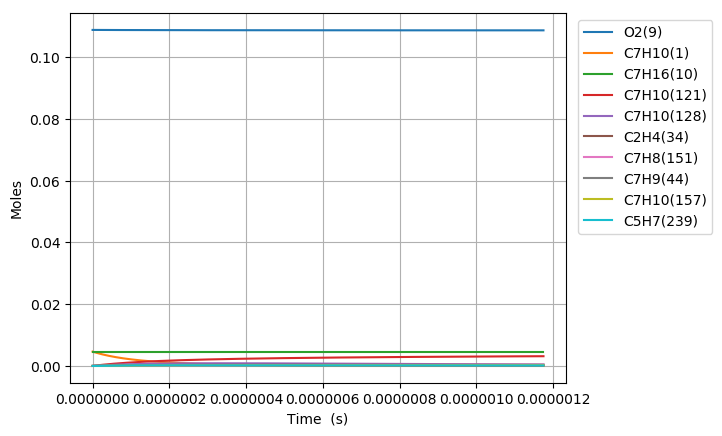

The table this chart was drawn from, first rows:
Time (s), Volume (m^3), H(11), O(12), OH(13), H2(14), H2O(15), Ar(16), He(17), HO2(18), H2O2(19), N2, Ne, C7H10(1), CO(2), CO2(3), CH4(4), C2H2(5), C4H4(6), C5H6(7), C5H5(8), O2(9), C7H16(10), C7H10(60)
0.0, 0.00273, 0.0, 0.0, 0.0, 0.0, 0.0, 0.0, 0.0, 0.0, 0.0, 0.8803, 0.0, 0.00463, 0.0, 0.0, 0.0, 0.0, 0.0, 0.0, 0.0, 0.1088, 0.00463, 0.0
1.4172157065947755e-20, 0.00273, 9.5697075558556357e-22, 8.474287177059702e-35, 2.5646339117209654e-35, 9.7244237477180398e-54, 8.9934561734537679e-48, 0.0, 0.0, 1.6026251036610889e-22, 1.0498081324933745e-38, 0.8803, 0.0, 0.00463, 0.0, 0.0, 0.0, 0.0, 0.0, 0.0, 0.0, 0.1088, 0.00463, 1.9465917652816733e-17
3.9682039784653715e-20, 0.00273, 2.6795181156931368e-21, 3.2037417979859009e-34, 1.5490388827047791e-34, 1.4695549360523012e-52, 1.0677034791433494e-46, 0.0, 0.0, 4.487350362647634e-22, 6.3408412194408064e-38, 0.8803, 0.0, 0.00463, 0.0, 0.0, 0.0, 0.0, 0.0, 0.0, 0.0, 0.1088, 0.00463, 5.4504569427876017e-17
9.070180522206564e-20, 0.00273, 6.124612836122521e-21, 1.1240133517457353e-33, 7.4579554156643109e-34, 1.5808801834996289e-51, 1.0482777659729797e-45, 0.0, 0.0, 1.0256801170207058e-21, 3.0528421976671689e-37, 0.8803, 0.0, 0.00463, 0.0, 0.0, 0.0, 0.0, 0.0, 0.0, 0.0, 0.1088, 0.00463, 1.245818729779512e-16
1.9274133609688948e-19, 0.00273, 1.3014802277838237e-20, 4.0607979234245484e-33, 3.2570850682780282e-33, 1.4531013293627088e-50, 9.271898757311704e-45, 0.0, 0.0, 2.1795703943671248e-21, 1.3332564814046634e-36, 0.8803, 0.0, 0.00463, 0.0, 0.0, 0.0, 0.0, 0.0, 0.0, 0.0, 0.1088, 0.00463, 2.647364800779281e-16
3.968203978465372e-19, 0.00273, 2.6795181164697457e-20, 1.5252392011679349e-32, 1.3597689003476184e-32, 1.2431589156433396e-49, 7.793589830284386e-44, 0.0, 0.0, 4.4873514123980985e-21, 5.566084095932988e-36, 0.8803, 0.0, 0.00463, 0.0, 0.0, 0.0, 0.0, 0.0, 0.0, 0.0, 0.1088, 0.00463, 5.4504569427718789e-16
8.049785213458325e-19, 0.00273, 5.4355938952127045e-20, 5.8907680237850301e-32, 5.5550996411341909e-32, 1.0278680556143823e-48, 6.389655912876023e-43, 0.0, 0.0, 9.1029153018125933e-21, 2.273927573223259e-35, 0.8803, 0.0, 0.00463, 0.0, 0.0, 0.0, 0.0, 0.0, 0.0, 0.0, 0.1088, 0.00463, 1.1056641226729311e-15
1.6212947683444233e-18, 0.00273, 1.0947745458183083e-19, 2.3130665904941885e-31, 2.245460094599075e-31, 8.3584559645883967e-48, 5.1745090636744738e-42, 0.0, 0.0, 1.8334050494051769e-20, 9.1915836971673325e-35, 0.8803, 0.0, 0.00463, 0.0, 0.0, 0.0, 0.0, 0.0, 0.0, 0.0, 0.1088, 0.00463, 2.2269009794533129e-15
3.2539272623416047e-18, 0.00273, 2.1972048606061695e-19, 9.1645824339411123e-31, 9.0288962915202819e-31, 6.7414034134903645e-47, 4.164895086812831e-41, 0.0, 0.0, 3.6796350532170915e-20, 3.6958993002094427e-34, 0.8803, 0.0, 0.00463, 0.0, 0.0, 0.0, 0.0, 0.0, 0.0, 0.0, 0.1088, 0.00463, 4.4693746929696569e-15
6.519192250335968e-18, 0.00273, 4.402065498957029e-19, 3.6481760572468798e-30, 3.6209912482254429e-30, 5.4150712687048207e-46, 3.3420660246416201e-40, 0.0, 0.0, 7.372106922297255e-20, 1.4822240680262758e-33, 0.8803, 0.0, 0.00463, 0.0, 0.0, 0.0, 0.0, 0.0, 0.0, 0.0, 0.1088, 0.00463, 8.9543221198246728e-15
1.3049722226324694e-17, 0.00273, 8.8117868107592998e-19, 1.455727137182293e-29, 1.450285204760272e-29, 4.3408649978775325e-45, 2.6777197729731052e-39, 0.0, 0.0, 1.4757098106283104e-19, 5.9366527086826652e-33, 0.8803, 0.0, 0.00463, 0.0, 0.0, 0.0, 0.0, 0.0, 0.0, 0.0, 0.1088, 0.00463, 1.7924216972824e-14
2.6110782178302145e-17, 0.00273, 1.7631229574766037e-18, 5.8158109598187225e-29, 5.8049204231068987e-29, 3.4762368186843762e-44, 2.1438040057903474e-38, 0.0, 0.0, 2.9527270257557879e-19, 2.3762283904994227e-32, 0.8803, 0.0, 0.00463, 0.0, 0.0, 0.0, 0.0, 0.0, 0.0, 0.0, 0.1088, 0.00463, 3.586400667597986e-14
5.223290208225705e-17, 0.00273, 3.5270115664388241e-18, 2.3249044723751658e-28, 2.3227243365516775e-28, 2.7824371695371662e-43, 1.7156947798774212e-37, 0.0, 0.0, 5.9068373693323584e-19, 9.5081701613213656e-32, 0.8803, 0.0, 0.00463, 0.0, 0.0, 0.0, 0.0, 0.0, 0.0, 0.0, 0.1088, 0.00463, 7.1743586070920416e-14
1.0447714189016686e-16, 0.00273, 7.0547890090067235e-18, 9.2967833364317045e-28, 9.2924101447858546e-28, 2.2265755162578352e-42, 1.3728165445566456e-36, 0.0, 0.0, 1.1815361709771566e-18, 3.8040163560518484e-31, 0.8803, 0.0, 0.00463, 0.0, 0.0, 0.0, 0.0, 0.0, 0.0, 0.0, 0.1088, 0.00463, 1.4350274481531681e-13
1.5672138169807665e-16, 0.00273, 1.0582566676218046e-17, 1.9753899975549847e-27, 1.9747317390237794e-27, 6.6107264934108842e-42, 3.9255891119315766e-36, 0.0, 0.0, 1.772418970349454e-18, 8.0841152710645697e-31, 0.8803, 0.0, 0.00463, 0.0, 0.0, 0.0, 0.0, 0.0, 0.0, 0.0, 0.1088, 0.00463, 2.1526190351422864e-13
2.0896562150598647e-16, 0.00273, 1.4110344568072766e-17, 3.3696260053507027e-27, 3.3687446290373043e-27, 1.4405234019150973e-41, 8.2804285194244727e-36, 0.0, 0.0, 2.3633321350497951e-18, 1.3791202352069839e-30, 0.8803, 0.0, 0.00463, 0.0, 0.0, 0.0, 0.0, 0.0, 0.0, 0.0, 0.1088, 0.00463, 2.8702106216765583e-13
3.134541011218061e-16, 0.00273, 2.1165900879006437e-17, 6.9760650747338207e-27, 6.9747306607854792e-27, 4.1817105939450321e-41, 2.2617046532899727e-35, 0.0, 0.0, 3.5452297300150686e-18, 2.8554717653215753e-30, 0.8803, 0.0, 0.00463, 0.0, 0.0, 0.0, 0.0, 0.0, 0.0, 0.0, 0.1088, 0.00463, 4.3053937936776086e-13
4.1794258073762574e-16, 0.00273, 2.8221458016033813e-17, 1.1864157165139676e-26, 1.1862357178463437e-26, 9.1454039410353356e-41, 4.732319866391395e-35, 0.0, 0.0, 4.7272389891181838e-18, 4.8566538201375583e-30, 0.8803, 0.0, 0.00463, 0.0, 0.0, 0.0, 0.0, 0.0, 0.0, 0.0, 0.1088, 0.00463, 5.740576964006033e-13
6.26919539969265e-16, 0.00273, 4.2332575002690577e-17, 2.5848865320132897e-26, 2.5846070482709781e-26, 3.0425127354541128e-40, 1.4943535529547176e-34, 0.0, 0.0, 7.0916241733034848e-18, 1.0582744961765404e-29, 0.8803, 0.0, 0.00463, 0.0, 0.0, 0.0, 0.0, 0.0, 0.0, 0.0, 0.1088, 0.00463, 8.6109432991705811e-13
8.358964992009043e-16, 0.00273, 5.6443695565106425e-17, 4.5381285950030398e-26, 4.5377389458916546e-26, 7.0786354132437539e-40, 3.3990001051007104e-34, 0.0, 0.0, 9.4564926976468614e-18, 1.8581429988720949e-29, 0.8803, 0.0, 0.00463, 0.0, 0.0, 0.0, 0.0, 0.0, 0.0, 0.0, 0.1088, 0.00463, 1.1481309627095185e-12
1.2538504176641828e-15, 0.00273, 8.4665947466627455e-17, 1.0116612351158743e-25, 1.0115952321399479e-25, 2.4106713160462611e-39, 1.1348702512374103e-33, 0.0, 0.0, 1.4187686446747348e-17, 4.1430897407758009e-29, 0.8803, 0.0, 0.00463, 0.0, 0.0, 0.0, 0.0, 0.0, 0.0, 0.0, 0.1088, 0.00463, 1.7222042261124637e-12
2.0897582545907395e-15, 0.00273, 1.4111049438736184e-16, 2.7963402308827125e-25, 2.7961885818799027e-25, 1.1469409863039527e-38, 5.3364984212781919e-33, 0.0, 0.0, 2.3655902230115317e-17, 1.145639916529882e-28, 0.8803, 0.0, 0.00463, 0.0, 0.0, 0.0, 0.0, 0.0, 0.0, 0.0, 0.1088, 0.00463, 2.8703507441883322e-12
3.761573928443854e-15, 0.00273, 2.539997607455895e-16, 9.0424437016541493e-25, 9.0419010969175133e-25, 6.895866213521622e-38, 3.1912600655661204e-32, 0.0, 0.0, 4.2615653197614723e-17, 3.7074826924495128e-28, 0.8803, 0.0, 0.00463, 0.0, 0.0, 0.0, 0.0, 0.0, 0.0, 0.0, 0.1088, 0.00463, 5.1666437454113945e-12
5.433389602296968e-15, 0.00273, 3.6688925712810998e-16, 1.8857705376827917e-24, 1.8856357414799035e-24, 2.0079109350571887e-37, 9.2773390038771805e-32, 0.0, 0.0, 6.1606497019475074e-17, 7.7368942484930519e-28, 0.8803, 0.0, 0.00463, 0.0, 0.0, 0.0, 0.0, 0.0, 0.0, 0.0, 0.1088, 0.00463, 7.4629367000634439e-12
7.105205276150082e-15, 0.00273, 4.7977898354020142e-16, 3.2242394416940713e-24, 3.2239656870887628e-24, 4.3754441035552865e-37, 2.0197089206005068e-31, 0.0, 0.0, 8.0628434488371282e-17, 1.323667880284596e-27, 0.8803, 0.0, 0.00463, 0.0, 0.0, 0.0, 0.0, 0.0, 0.0, 0.0, 0.1088, 0.00463, 9.7592296081447305e-12
8.777020950003196e-15, 0.00273, 5.9266893998314354e-16, 4.9196724227615836e-24, 4.9191837327565418e-24, 8.1089002203447322e-37, 3.7403138203285016e-31, 0.0, 0.0, 9.9681465859069188e-17, 2.0209709780028366e-27, 0.8803, 0.0, 0.00463, 0.0, 0.0, 0.0, 0.0, 0.0, 0.0, 0.0, 0.1088, 0.00463, 1.2055522469656359e-11
1.2120652297709425e-14, 0.00273, 8.1844954296010855e-16, 9.3815000728063859e-24, 9.380288499508063e-24, 2.0851654467475307e-36, 9.6060297626124281e-31, 0.0, 0.0, 1.3788081040934371e-16, 3.8586132413270615e-27, 0.8803, 0.0, 0.00463, 0.0, 0.0, 0.0, 0.0, 0.0, 0.0, 0.0, 0.1088, 0.00463, 1.6648108052975941e-11
1.5464283645415653e-14, 0.00273, 1.0442310660560168e-15, 1.5271404007001672e-23, 1.5268959791995967e-23, 4.2788120573227392e-36, 1.9689955450395366e-30, 0.0, 0.0, 1.7620453091986468e-16, 6.2889144888626112e-27, 0.8803, 0.0, 0.00463, 0.0, 0.0, 0.0, 0.0, 0.0, 0.0, 0.0, 0.1088, 0.00463, 2.1240693450033621e-11
1.880791499312188e-14, 0.00273, 1.2700135092661437e-15, 2.2589540169076362e-23, 2.2585205373644971e-23, 7.6615071059644109e-36, 3.5218693902216915e-30, 0.0, 0.0, 2.1465262743771758e-16, 9.3142951372509407e-27, 0.8803, 0.0, 0.00463, 0.0, 0.0, 0.0, 0.0, 0.0, 0.0, 0.0, 0.1088, 0.00463, 2.5833278660841666e-11
2.215154634082811e-14, 0.00273, 1.4957968725843264e-15, 3.1336060801162421e-23, 3.1329030583295365e-23, 1.2501954133250587e-35, 5.7408523542327267e-30, 0.0, 0.0, 2.5322509980703572e-16, 1.2937156573680917e-26, 0.8803, 0.0, 0.00463, 0.0, 0.0, 0.0, 0.0, 0.0, 0.0, 0.0, 0.1088, 0.00463, 3.0425863685412462e-11
2.5495177688534338e-14, 0.00273, 1.7215811560041624e-15, 4.1511113473944621e-23, 4.1500439932478989e-23, 1.9063213033132527e-35, 8.7444145947595339e-30, 0.0, 0.0, 2.9192194781902582e-16, 1.715983993287318e-26, 0.8803, 0.0, 0.00463, 0.0, 0.0, 0.0, 0.0, 0.0, 0.0, 0.0, 0.1088, 0.00463, 3.5018448523758028e-11
2.8838809036240567e-14, 0.00273, 1.9473663595198537e-15, 5.3114843689901549e-23, 5.3099438538609693e-23, 2.7604830599432545e-35, 1.2648836573793133e-29, 0.0, 0.0, 3.3074317133177805e-16, 2.198464576406661e-26, 0.8803, 0.0, 0.00463, 0.0, 0.0, 0.0, 0.0, 0.0, 0.0, 0.0, 0.1088, 0.00463, 3.961103317589e-11
3.370326466622354e-14, 0.00273, 2.2758498207046766e-15, 7.2547938260544613e-23, 7.2523413722322075e-23, 4.4109957004378756e-35, 2.0179950685499902e-29, 0.0, 0.0, 3.8744401906905021e-16, 3.0083982702025499e-26, 0.8803, 0.0, 0.00463, 0.0, 0.0, 0.0, 0.0, 0.0, 0.0, 0.0, 0.1088, 0.00463, 4.6292518313541372e-11
3.856772029620651e-14, 0.00273, 2.6043352293047174e-15, 9.5005691069739173e-23, 9.496900557855186e-23, 6.6179685665579049e-35, 3.0229335892276894e-29, 0.0, 0.0, 4.4440811528401961e-16, 3.9469866130352864e-26, 0.8803, 0.0, 0.00463, 0.0, 0.0, 0.0, 0.0, 0.0, 0.0, 0.0, 0.1088, 0.00463, 5.2974003057119474e-11
4.343217592618948e-14, 0.00273, 2.9328225853036493e-15, 1.2048856137972879e-22, 1.2043623259102674e-22, 9.4640090785092766e-35, 4.3162283862706841e-29, 0.0, 0.0, 5.0163545976387217e-16, 5.0149543236308194e-26, 0.8803, 0.0, 0.00463, 0.0, 0.0, 0.0, 0.0, 0.0, 0.0, 0.0, 0.1088, 0.00463, 5.965548740665966e-11
4.8296631556172454e-14, 0.00273, 3.261311888684704e-15, 1.4899700475999464e-22, 1.4892511204766745e-22, 1.3031842370986002e-34, 5.9342120638022118e-29, 0.0, 0.0, 5.5912605221361844e-16, 6.2130231779144548e-26, 0.8803, 0.0, 0.00463, 0.0, 0.0, 0.0, 0.0, 0.0, 0.0, 0.0, 0.1088, 0.00463, 6.6336971362196828e-11
5.3161087186155426e-14, 0.00273, 3.5898031394314391e-15, 1.8053147876022438e-22, 1.8043566168557541e-22, 1.7404953498901649e-34, 7.9133525456009009e-29, 0.0, 0.0, 6.16879892380457e-16, 7.5419184608010672e-26, 0.8803, 0.0, 0.00463, 0.0, 0.0, 0.0, 0.0, 0.0, 0.0, 0.0, 0.1088, 0.00463, 7.3018454923765604e-11
5.80255428161384e-14, 0.00273, 3.9182963375273183e-15, 2.1509243812260324e-22, 2.1496789863273021e-22, 2.2666978814962623e-34, 1.0289945482395149e-28, 0.0, 0.0, 6.7489697997860267e-16, 9.0023629817842047e-26, 0.8803, 0.0, 0.00463, 0.0, 0.0, 0.0, 0.0, 0.0, 0.0, 0.0, 0.1088, 0.00463, 7.969993809140012e-11
6.288999844612138e-14, 0.00273, 4.2467914829562305e-15, 2.5268033951559355e-22, 2.525218405992696e-22, 2.8902278814737312e-34, 1.3100406345897259e-28, 0.0, 0.0, 7.331773147766577e-16, 1.0595082756310707e-25, 0.8803, 0.0, 0.00463, 0.0, 0.0, 0.0, 0.0, 0.0, 0.0, 0.0, 0.1088, 0.00463, 8.6381420865134227e-11
6.775445407610435e-14, 0.00273, 4.5752885757021254e-15, 2.9329563820316645e-22, 2.9309750502761426e-22, 3.619560179060674e-34, 1.6381066965264325e-28, 0.0, 0.0, 7.9172089653613544e-16, 1.2320803159184733e-25, 0.8803, 0.0, 0.00463, 0.0, 0.0, 0.0, 0.0, 0.0, 0.0, 0.0, 0.1088, 0.00463, 9.3062903245001309e-11
7.261890970608732e-14, 0.00273, 4.9037876157491445e-15, 3.3693878991934094e-22, 3.3669490948357288e-22, 4.4632220442830579e-34, 2.0168296038527974e-28, 0.0, 0.0, 8.5052772503660744e-16, 1.4180251086753772e-25, 0.8803, 0.0, 0.00463, 0.0, 0.0, 0.0, 0.0, 0.0, 0.0, 0.0, 0.1088, 0.00463, 9.9744385231034415e-11
7.748336533607029e-14, 0.00273, 5.2322886030815454e-15, 3.8361025033462302e-22, 3.8331407153001427e-22, 5.4297839653317148e-34, 2.4498465089623174e-28, 0.0, 0.0, 9.0959780006607384e-16, 1.6174154249887885e-25, 0.8803, 0.0, 0.00463, 0.0, 0.0, 0.0, 0.0, 0.0, 0.0, 0.0, 0.1088, 0.00463, 1.0642586682326637e-10
8.234782096605326e-14, 0.00273, 5.5607915376837441e-15, 4.3331047505597533e-22, 4.3295500873652849e-22, 6.527868509038351e-34, 2.9407949263567724e-28, 0.0, 0.0, 9.68931121423489e-16, 1.8303241344798646e-25, 0.8803, 0.0, 0.00463, 0.0, 0.0, 0.0, 0.0, 0.0, 0.0, 0.0, 0.1088, 0.00463, 1.131073480217296e-10
8.721227659603623e-14, 0.00273, 5.8892964195402971e-15, 4.8603991955048167e-22, 4.8561773866353618e-22, 7.7661478176753773e-34, 3.4933122069605711e-28, 0.0, 0.0, 1.0285276889172973e-15, 2.0568241924777981e-25, 0.8803, 0.0, 0.00463, 0.0, 0.0, 0.0, 0.0, 0.0, 0.0, 0.0, 0.1088, 0.00463, 1.1978882882645621e-10
9.694118785600218e-14, 0.00273, 6.5463120249553821e-15, 6.0058828919003769e-22, 6.0000864691375797e-22, 1.0698210492027376e-33, 4.7976026279748251e-28, 0.0, 0.0, 1.1485105615941131e-15, 2.5508905850851787e-25, 0.8803, 0.0, 0.00463, 0.0, 0.0, 0.0, 0.0, 0.0, 0.0, 0.0, 0.1088, 0.00463, 1.3315178925482619e-10
1.0667009911596812e-13, 0.00273, 7.2033354192061259e-15, 7.2725900066712266e-22, 7.2648693671981485e-22, 1.4296330659093819e-33, 6.3918157941443726e-28, 0.0, 0.0, 1.2695464167588422e-15, 3.1001999816319397e-25, 0.8803, 0.0, 0.00463, 0.0, 0.0, 0.0, 0.0, 0.0, 0.0, 0.0, 0.1088, 0.00463, 1.4651474810862626e-10
1.1639901037593408e-13, 0.00273, 7.8603666021742294e-15, 8.6605569352054772e-22, 8.6505274850140579e-22, 1.8631693159031069e-33, 8.3050495553131815e-28, 0.0, 0.0, 1.3916352532364795e-15, 3.7053392300826934e-25, 0.8803, 0.0, 0.00463, 0.0, 0.0, 0.0, 0.0, 0.0, 0.0, 0.0, 0.1088, 0.00463, 1.5987770538810103e-10
1.2612792163590002e-13, 0.00273, 8.5174055737436196e-15, 1.0169820056464671e-21, 1.0157062226944137e-21, 2.3776266500139421e-33, 1.056640239462109e-27, 0.0, 0.0, 1.5147770700055126e-15, 4.3668965846606797e-25, 0.8803, 0.0, 0.00463, 0.0, 0.0, 0.0, 0.0, 0.0, 0.0, 0.0, 0.1088, 0.00463, 1.7324066109348971e-10
1.3585683289586597e-13, 0.00273, 9.1744523338003423e-15, 1.1800415733686679e-21, 1.1784474997529398e-21, 2.9802777355070423e-33, 1.3204973513993965e-27, 0.0, 0.0, 1.6389718661905492e-15, 5.085461661738317e-25, 0.8803, 0.0, 0.00463, 0.0, 0.0, 0.0, 0.0, 0.0, 0.0, 0.0, 0.1088, 0.00463, 1.8660361522502707e-10
1.455857441558319e-13, 0.00273, 9.8315068822325845e-15, 1.3552380313309728e-21, 1.3532767201287495e-21, 3.678472616341447e-33, 1.6249862411866031e-27, 0.0, 0.0, 1.764219641062354e-15, 5.8616254608588501e-25, 0.8803, 0.0, 0.00463, 0.0, 0.0, 0.0, 0.0, 0.0, 0.0, 0.0, 0.1088, 0.00463, 1.9996656778294284e-10
1.650435666757638e-13, 0.00273, 1.1145639343787319e-14, 1.7420561475379391e-21, 1.7391995525738947e-21, 5.3912991578262805e-33, 2.3674991751330683e-27, 0.0, 0.0, 2.0178741246972504e-15, 7.5891204454823526e-25, 0.8803, 0.0, 0.00463, 0.0, 0.0, 0.0, 0.0, 0.0, 0.0, 0.0, 0.1088, 0.00463, 2.2669246817880439e-10
1.8450138919569568e-13, 0.00273, 1.2459802957556158e-14, 2.177465396734357e-21, 2.1734758435615068e-21, 7.5764962484733989e-33, 3.3074591168064113e-27, 0.0, 0.0, 2.2757405180041564e-15, 9.5541379287454449e-25, 0.8803, 0.0, 0.00463, 0.0, 0.0, 0.0, 0.0, 0.0, 0.0, 0.0, 0.1088, 0.00463, 2.5341836228281772e-10
2.0201342946363438e-13, 0.00273, 1.3642576844414047e-14, 2.6109031213963747e-21, 2.6056676411203961e-21, 9.9979801981914682e-33, 4.3414816929803595e-27, 0.0, 0.0, 2.5114214541744269e-15, 1.1529684753205728e-24, 0.8803, 0.0, 0.00463, 0.0, 0.0, 0.0, 0.0, 0.0, 0.0, 0.0, 0.1088, 0.00463, 2.7747166159828172e-10
2.1952546973157307e-13, 0.00273, 1.4825375963327584e-14, 3.0837442998438629e-21, 3.0770274692668035e-21, 1.289782492746667e-32, 5.5712656424305707e-27, 0.0, 0.0, 2.7505140376775728e-15, 1.3704994972715152e-24, 0.8803, 0.0, 0.00463, 0.0, 0.0, 0.0, 0.0, 0.0, 0.0, 0.0, 0.1088, 0.00463, 3.0152495581987331e-10
2.3703750999951176e-13, 0.00273, 1.6008200313742943e-14, 3.596010047672886e-21, 3.5875561471072337e-21, 1.6322674762133242e-32, 7.0137833241341235e-27, 0.0, 0.0, 2.9930182709574702e-15, 1.6083582854743942e-24, 0.8803, 0.0, 0.00463, 0.0, 0.0, 0.0, 0.0, 0.0, 0.0, 0.0, 0.1088, 0.00463, 3.2557824494871952e-10
2.5454955026745046e-13, 0.00273, 1.7191049895126399e-14, 4.1477214627231656e-21, 4.1372544937615396e-21, 2.0320000415023683e-32, 8.6860074624119611e-27, 0.0, 0.0, 3.2389341578191132e-15, 1.8668977444078492e-24, 0.8803, 0.0, 0.00463, 0.0, 0.0, 0.0, 0.0, 0.0, 0.0, 0.0, 0.1088, 0.00463, 3.4963152898590526e-10
2.7206159053538915e-13, 0.00273, 1.8373924706963867e-14, 4.7388996250801199e-21, 4.7261233283623505e-21, 2.4938099431185936e-32, 1.0604911143906257e-26, 0.0, 0.0, 3.4882617033940761e-15, 2.1464722569647244e-24, 0.8803, 0.0, 0.00463, 0.0, 0.0, 0.0, 0.0, 0.0, 0.0, 0.0, 0.1088, 0.00463, 3.7368480793247542e-10
2.8957363080332784e-13, 0.00273, 1.9556824748760396e-14, 5.3695655970869924e-21, 5.3541634700563029e-21, 3.0226096484114239e-32, 1.2787467818380422e-26, 0.0, 0.0, 3.7410009141062163e-15, 2.4474376849275478e-24, 0.8803, 0.0, 0.00463, 0.0, 0.0, 0.0, 0.0, 0.0, 0.0, 0.0, 0.1088, 0.00463, 3.9773808178943583e-10
3.2459771133920523e-13, 0.00273, 2.1922700520344164e-14, 6.7494451308305528e-21, 6.7277609513886913e-21, 4.301241884327426e-32, 1.8011435770529956e-26, 0.0, 0.0, 4.256714362908634e-15, 3.1149721280711082e-24, 0.8803, 0.0, 0.00463, 0.0, 0.0, 0.0, 0.0, 0.0, 0.0, 0.0, 0.1088, 0.00463, 4.4584461423836654e-10
3.561193838214949e-13, 0.00273, 2.4052074996641016e-14, 8.1265959550337336e-21, 8.0979727728573507e-21, 5.7320914156732209e-32, 2.3784985290241612e-26, 0.0, 0.0, 4.7325244513471897e-15, 3.7925103410897124e-24, 0.8803, 0.0, 0.00463, 0.0, 0.0, 0.0, 0.0, 0.0, 0.0, 0.0, 0.1088, 0.00463, 4.8914047604528805e-10
... 731 more rows
